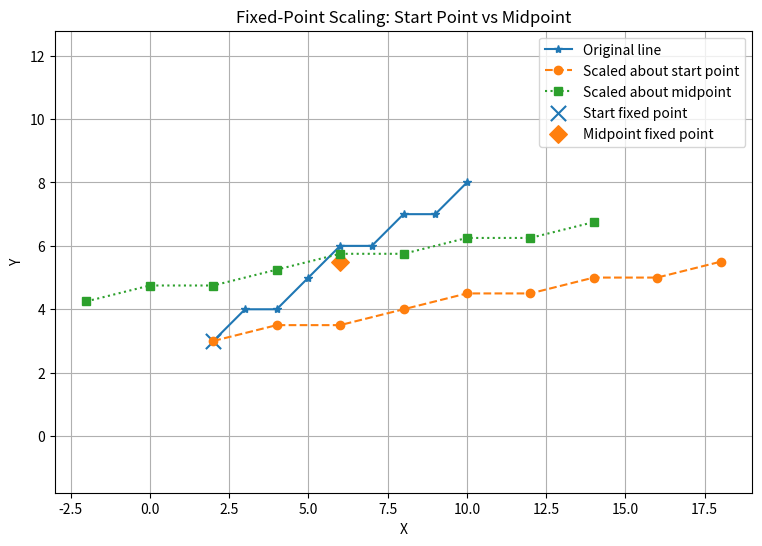

Here is the Python script that generated this plot:

import numpy as np
import matplotlib.pyplot as plt


def bresenham_line(x0, y0, x1, y1):
    xes, yes = [], []
    dx = abs(x1 - x0)
    dy = abs(y1 - y0)
    sx = 1 if x1 >= x0 else -1
    sy = 1 if y1 >= y0 else -1
    x, y = x0, y0

    if dx >= dy:
        p = 2 * dy - dx
        for _ in range(dx + 1):
            xes.append(x); yes.append(y)
            x += sx
            if p >= 0:
                y += sy
                p += 2 * dy - 2 * dx
            else:
                p += 2 * dy
    else:
        p = 2 * dx - dy
        for _ in range(dy + 1):
            xes.append(x); yes.append(y)
            y += sy
            if p >= 0:
                x += sx
                p += 2 * dx - 2 * dy
            else:
                p += 2 * dx

    return np.array(xes), np.array(yes)


def apply_2d_transformation(x_coords, y_coords, M):
    pts = np.vstack([x_coords, y_coords, np.ones_like(x_coords)])
    out = M @ pts
    return out[0], out[1]


def fixed_point_scaling_matrix(sx, sy, xf, yf):
    T_to_origin = np.array([
        [1, 0, -xf],
        [0, 1, -yf],
        [0, 0,  1]
    ], dtype=float)

    S = np.array([
        [sx, 0,  0],
        [0,  sy, 0],
        [0,  0,  1]
    ], dtype=float)

    T_back = np.array([
        [1, 0, xf],
        [0, 1, yf],
        [0, 0,  1]
    ], dtype=float)

    return T_back @ S @ T_to_origin


def plot_scaling_comparison(x0, y0, x1, y1, sx=2.0, sy=0.5):
    # Original line points
    x_orig, y_orig = bresenham_line(x0, y0, x1, y1)

    # Fixed point 1: starting point
    xf1, yf1 = x0, y0
    M_start = fixed_point_scaling_matrix(sx, sy, xf1, yf1)
    x_start_scaled, y_start_scaled = apply_2d_transformation(x_orig, y_orig, M_start)

    # Fixed point 2: midpoint
    xf2 = (x0 + x1) / 2.0
    yf2 = (y0 + y1) / 2.0
    M_mid = fixed_point_scaling_matrix(sx, sy, xf2, yf2)
    x_mid_scaled, y_mid_scaled = apply_2d_transformation(x_orig, y_orig, M_mid)

    plt.figure(figsize=(9, 6))

    plt.plot(x_orig, y_orig, marker='*', linestyle='-', label='Original line')

    plt.plot(x_start_scaled, y_start_scaled, marker='o', linestyle='--',
             label='Scaled about start point')

    plt.plot(x_mid_scaled, y_mid_scaled, marker='s', linestyle=':',
             label='Scaled about midpoint')

    plt.scatter([xf1], [yf1], marker='x', s=120, label='Start fixed point')
    plt.scatter([xf2], [yf2], marker='D', s=80, label='Midpoint fixed point')

    plt.title("Fixed-Point Scaling: Start Point vs Midpoint")
    plt.xlabel("X")
    plt.ylabel("Y")
    plt.grid(True)
    plt.axis('equal')
    plt.legend()
    plt.show()


# Example
plot_scaling_comparison(2, 3, 10, 8, sx=2.0, sy=0.5)
